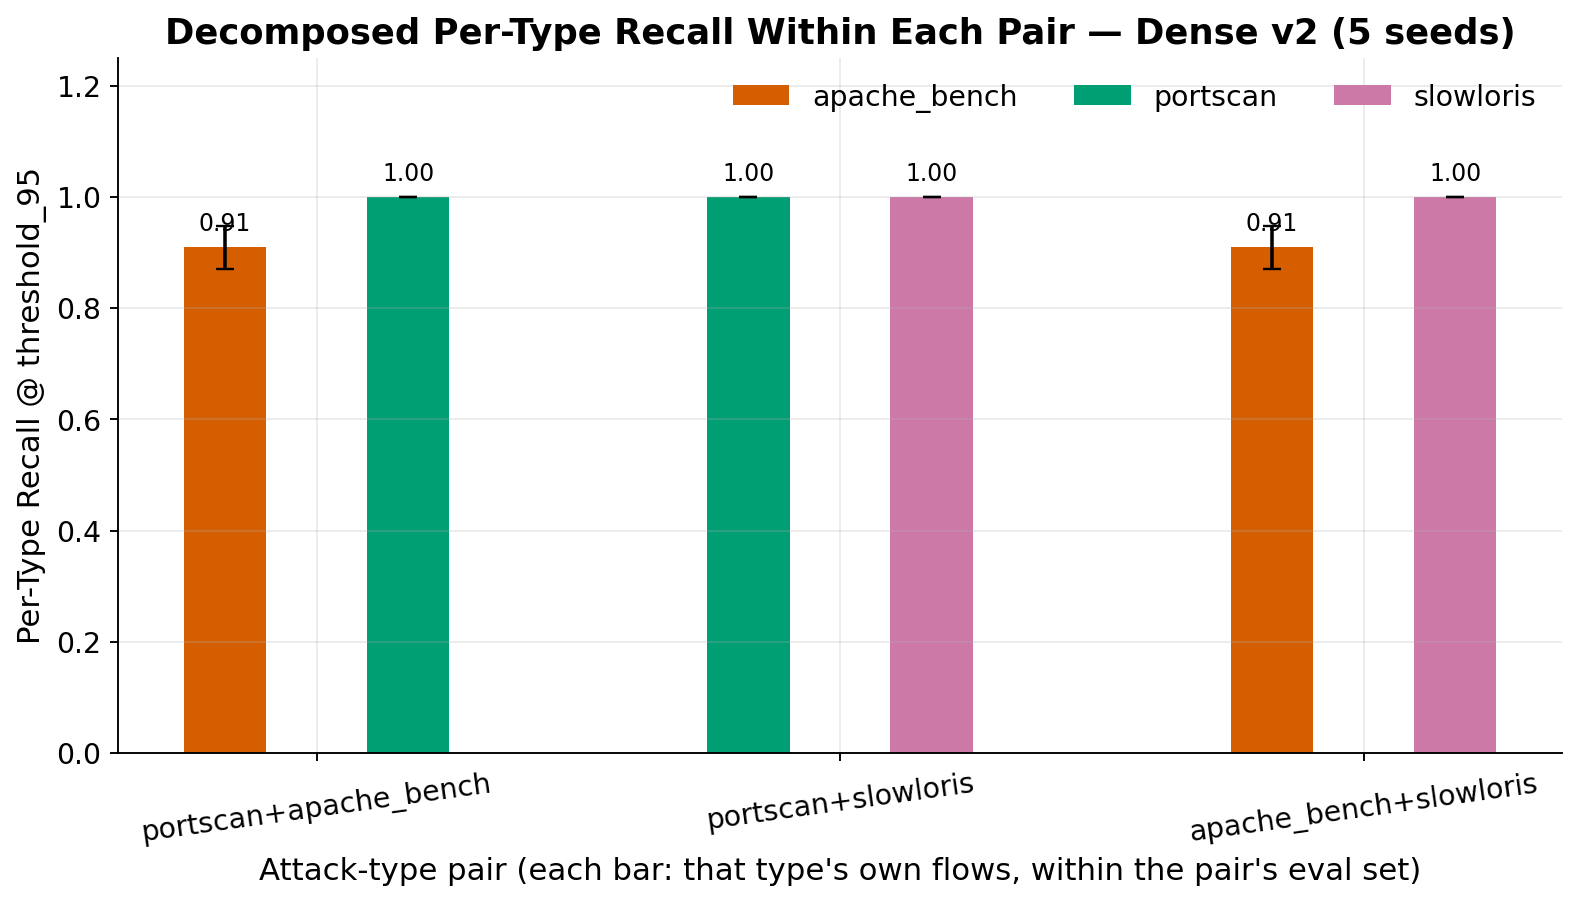

Data behind this chart, as committed beside it:
attack_type_pair, recall__apache_bench_mean, recall__apache_bench_std, recall__portscan_mean, recall__portscan_std, recall__slowloris_mean, recall__slowloris_std
apache_bench+slowloris, 0.9092, 0.03823, , , 1.0, 0.0
portscan+apache_bench, 0.9092, 0.03823, 1.0, 0.0, , 
portscan+slowloris, , , 1.0, 0.0, 1.0, 0.0
